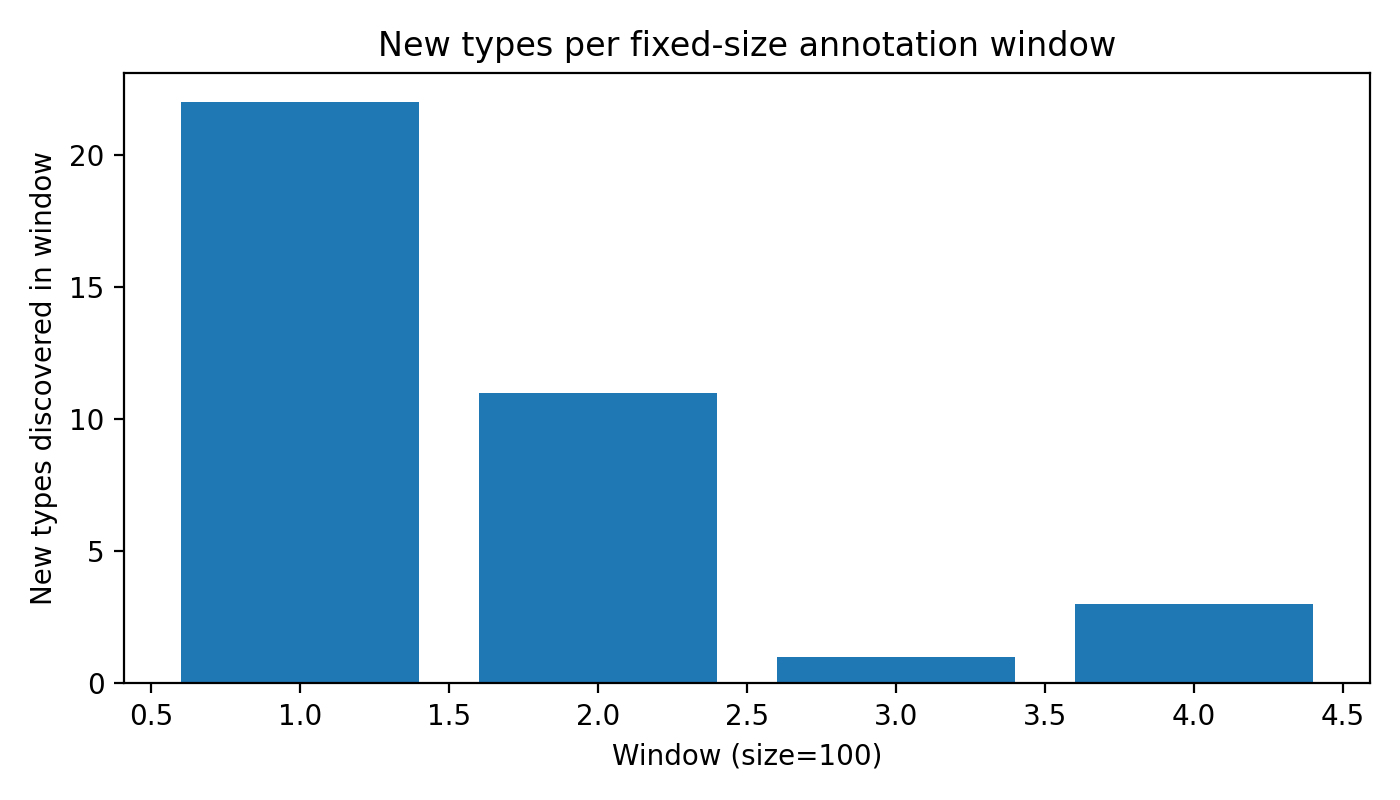

Data behind this chart, as committed beside it:
window_index, window_size, new_types_in_window
1, 100, 22
2, 100, 11
3, 100, 1
4, 100, 3
